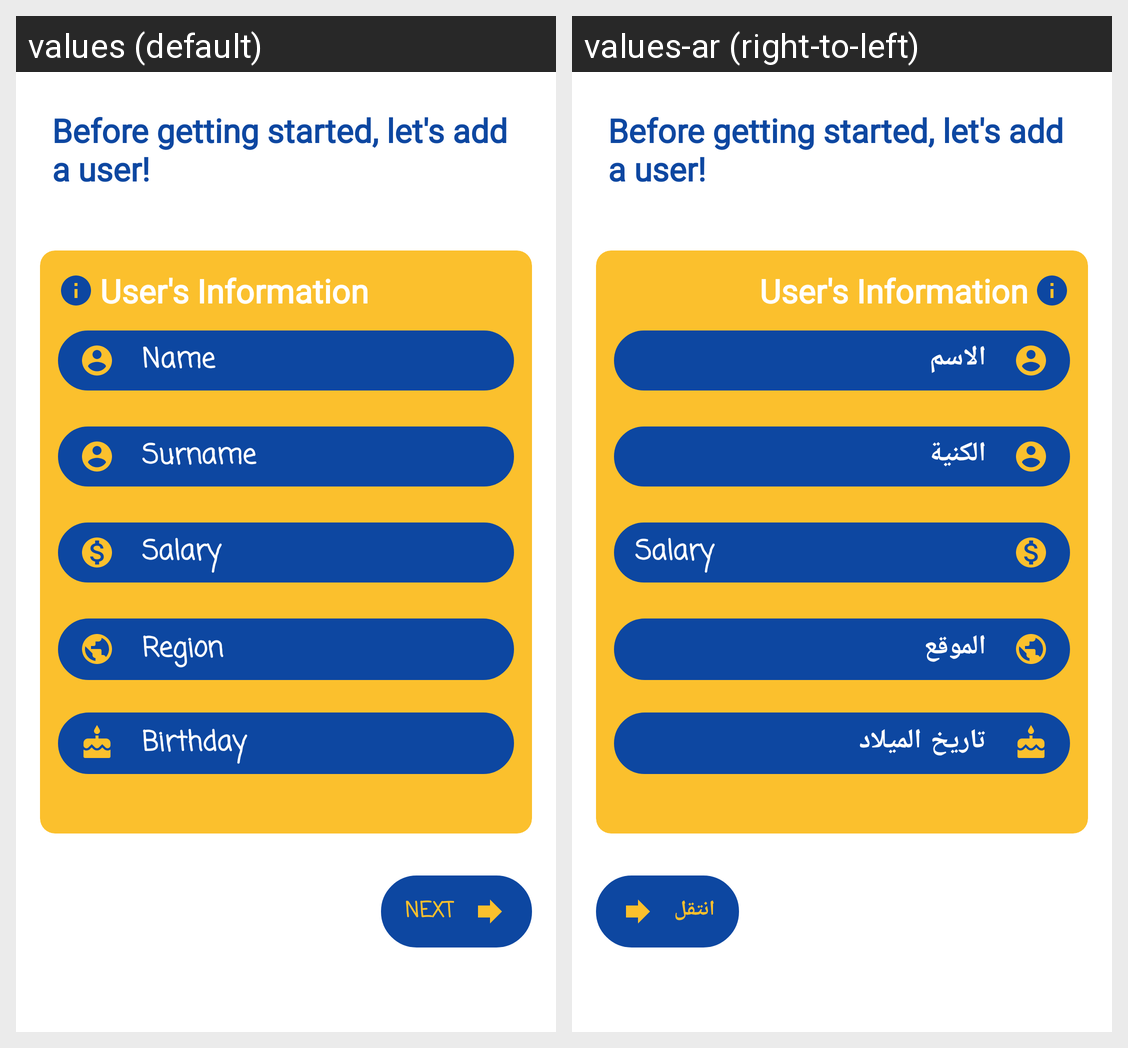

The Android screen above is rendered under two locales of the same app. Produce the string resources it draws, with the default and per-locale values.
Android screen res/layout/fragment_user_information.xml rendered under 2 locales, left to right: values (default), values-ar (right-to-left). Device: Nexus 5 (rendered at 1080×1920; each locale shown at half size, 540×960, under a caption strip naming it); theme AppTheme.
Strings drawn on this screen, with the default value and each locale's value (text and hints the layout hard-codes, and strings that could not be matched under every locale, appear in the picture but are not listed):

user_information
  values: User's Information
  values-ar: User's Information  [not translated; the default value is used]

the_name
  values: Name
  values-ar: الاسم

surname
  values: Surname
  values-ar: الكنية

the_salary
  values: Salary
  values-ar: Salary  [not translated; the default value is used]

origin
  values: Region
  values-ar: الموقع

birthday
  values: Birthday
  values-ar: تاريخ الميلاد

next
  values: next
  values-ar: انتقل
